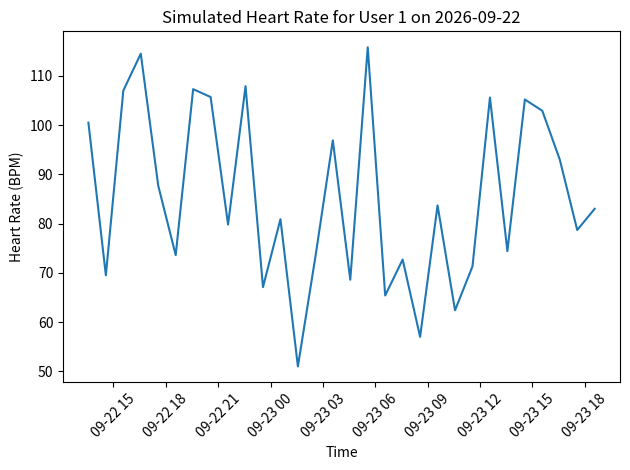

The matplotlib source for this figure:
import numpy as np
import pandas as pd
import random
import datetime
import matplotlib.pyplot as plt

# Function to create a randomized user profile (age, gender, health conditions, altitude, fitness level)
def create_user_profile():
    # Random age between 18 and 80, with higher chance of middle-aged
    age_weights = [0.15] * 10 + [0.25] * 13 + [0.25] * 20 + [0.15] * 10 + [0.05] * 10
    assert len(age_weights) == 63, f"Age weights should have 63 elements, but it has {len(age_weights)}"
    
    age = random.choices(range(18, 81), weights=age_weights, k=1)[0]
    gender = random.choice(['male', 'female'])  # Randomize gender
    health_condition = random.choices(
        ['healthy', 'stress', 'hypertension', 'asthma', 'sleep_apnea', 'diabetes', 'cardiovascular_disease', 'obesity', 'chronic_kidney_disease', 'arthritis'],
        weights=[0.60, 0.05, 0.05, 0.05, 0.05, 0.05, 0.05, 0.05, 0.02, 0.03],  
        k=1
    )[0]
    
    altitude = random.choices([0, 1, 2], weights=[0.85, 0.10, 0.05], k=1)[0]  
    fitness_level = random.choices(['low', 'moderate', 'high'], weights=[0.4, 0.5, 0.1], k=1)[0]  
    medications = random.choices([None, 'beta_blockers', 'ace_inhibitors', 'bronchodilators'], weights=[0.85, 0.05, 0.05, 0.05], k=1)[0]  
    
    return age, gender, health_condition, altitude, fitness_level, medications

# Simulate Body Temperature
def simulate_temperature(time_of_day, health_condition, age, altitude, activity_level, last_meal_time=None):
    base_temp = random.uniform(36.3, 36.7)
    if age > 60:
        base_temp -= random.uniform(0.1, 0.2)  
    
    if altitude == 1:  
        base_temp -= random.uniform(0.1, 0.2)  
    elif altitude == 2:  
        base_temp -= random.uniform(0.2, 0.4)  
    
    if time_of_day in range(6, 9):  
        temp = base_temp - random.uniform(0.1, 0.3)
    elif time_of_day in range(9, 18):  
        temp = base_temp + random.uniform(0.1, 0.2)
        if activity_level == "high":
            temp += random.uniform(0.3, 0.5)  
    else:  
        temp = base_temp - random.uniform(0.2, 0.3)
    
    if health_condition == "stress":
        temp += random.uniform(0.2, 0.4)
    elif health_condition == "fever":
        temp += random.uniform(0.5, 1.0)
    elif health_condition == "obesity":
        temp += random.uniform(0.1, 0.3)
    
    if last_meal_time and time_of_day in last_meal_time:
        temp += random.uniform(0.1, 0.3)  
    
    return round(temp, 1)

# Simulate heart rate
def simulate_heart_rate(time_of_day, activity_level, age, health_condition, fitness_level, medications):
    base_hr = random.uniform(75, 85)
    
    if age > 50:
        base_hr -= random.uniform(5, 10) 
    
    if fitness_level == "high":
        base_hr -= random.uniform(5, 10)
    elif fitness_level == "low":
        base_hr += random.uniform(5, 10)
    
    if time_of_day in range(6, 9):  
        hr = base_hr + random.uniform(3, 12)
    elif time_of_day in range(9, 12):  
        hr = base_hr + random.uniform(8, 25)
    elif time_of_day in range(12, 18):  
        hr = base_hr + random.uniform(25, 45)
    elif time_of_day in range(18, 22):  
        hr = base_hr + random.uniform(2, 12)
    else:  
        hr = base_hr - random.uniform(3, 8)
    
    if activity_level == "high":
        hr += random.uniform(25, 35)
    elif activity_level == "low":
        hr -= random.uniform(5, 10)
    
    if health_condition == "stress":
        hr += random.uniform(10, 18)  
    elif health_condition == "hypertension":
        hr += random.uniform(5, 15)  
    elif health_condition == "diabetes":
        hr += random.uniform(5, 10)  
    
    if medications == "beta_blockers":
        hr -= random.uniform(10, 20)  
    elif medications == "ace_inhibitors":
        hr -= random.uniform(5, 10)  
    elif medications == "bronchodilators":
        hr += random.uniform(5, 10)  
    
    return round(hr, 1)

# Simulate blood pressure
def simulate_blood_pressure(time_of_day, activity_level, health_condition, age, medications, last_meal_time=None):
    systolic = 120  
    diastolic = 80
    
    if age > 50:
        systolic += random.uniform(5, 10)
        diastolic += random.uniform(3, 5)
    
    if activity_level == "low":
        systolic += random.uniform(5, 10)
        diastolic += random.uniform(5, 10)
    
    if health_condition == "hypertension":
        systolic += random.uniform(15, 30)
        diastolic += random.uniform(10, 20)
    elif health_condition == "stress":
        systolic += random.uniform(5, 15)
        diastolic += random.uniform(3, 10)
    
    if medications == "beta_blockers":
        systolic -= random.uniform(10, 20)
        diastolic -= random.uniform(5, 10)
    elif medications == "ace_inhibitors":
        systolic -= random.uniform(5, 10)
        diastolic -= random.uniform(3, 7)
    
    if time_of_day in range(6, 9):  
        systolic += random.uniform(5, 10)
        diastolic += random.uniform(3, 5)
    elif time_of_day in range(12, 18):  
        systolic += random.uniform(20, 40)
        diastolic += random.uniform(10, 15)
    elif time_of_day in range(18, 22):  
        systolic -= random.uniform(5, 10)
        diastolic -= random.uniform(3, 5)

    if last_meal_time and time_of_day in last_meal_time:
        systolic += random.uniform(5, 10)
        diastolic += random.uniform(3, 5)
    
    return round(systolic, 1), round(diastolic, 1)

# Function to simulate blood oxygen saturation (SpO2) based on altitude and health conditions
def simulate_spo2(altitude, health_condition):
    if altitude == 0:  
        spo2 = random.uniform(95, 100)
    elif altitude == 1:  
        spo2 = random.uniform(90, 95)
    else:  
        spo2 = random.uniform(85, 90)
    
    if health_condition == "asthma":
        spo2 = random.uniform(85, 95)
    elif health_condition == "sleep_apnea":
        spo2 = random.uniform(80, 90)
    
    return round(spo2, 1)

# Function to simulate respiratory rate (RR) based on activity, health condition, and age
def simulate_rr(time_of_day, activity_level, health_condition, age):
    base_rr = random.uniform(15, 18)  
    
    if age > 60:
        base_rr += random.uniform(1, 3)  
    
    if time_of_day in range(6, 9):  
        rr = base_rr - random.uniform(1, 2)
    elif time_of_day in range(9, 12):  
        rr = base_rr + random.uniform(1, 3)
    elif time_of_day in range(12, 18):  
        rr = base_rr + random.uniform(5, 8)
    elif time_of_day in range(18, 22):  
        rr = base_rr + random.uniform(2, 3)
    else:  
        rr = base_rr - random.uniform(1, 3)
    
    if activity_level == "high":
        rr += random.uniform(3, 5)
    elif activity_level == "low":
        rr -= random.uniform(1, 2)
    
    if health_condition == "stress":
        rr += random.uniform(2, 5)  
    
    return round(rr, 1)

# Function to generate data based on user_id and time
def generate_data(user_id=1, time=None):
    # If time is not passed, use the current time by default
    if time is None:
        time = datetime.datetime.now()

    # Get user profile
    age, gender, health_condition, altitude, fitness_level, medications = create_user_profile()
    
    # Random activity level for the user at this hour
    activity_level = random.choice(["low", "moderate", "high"])

    # Simulate health data
    hr = simulate_heart_rate(time, activity_level, age, health_condition, fitness_level, medications)
    temp = simulate_temperature(time, health_condition, age, altitude, activity_level)
    systolic, diastolic = simulate_blood_pressure(time, activity_level, health_condition, age, medications)
    spo2 = simulate_spo2(altitude, health_condition)
    rr = simulate_rr(time, activity_level, health_condition, age)

    # Return data as a list for the current user at the given time
    return [user_id, time, hr, temp, systolic, diastolic, spo2, rr, activity_level, age, gender, health_condition, fitness_level]

# Function to display data (generate data for multiple users)
def user_data(num_users):
    data = []
    current_time = datetime.datetime.now()
    for user_id in range(1, num_users + 1):
        user_data = generate_data(user_id, current_time)
        data.append(user_data)

    # Display the data in a table format
    df = pd.DataFrame(data, columns=["User_ID", "Timestamp", "Heart_Rate", "Body_Temperature", "Systolic_BP", "Diastolic_BP", "SpO2", "Respiratory_Rate", "Activity_Level", "Age", "Gender", "Health_Condition", "Fitness_Level"])
    return df

# Function to generate data across a given number of hours (does not loop back after 24 hours)
def hours_data(num_hours=24):
    data = []
    user_id = 1
    current_time = datetime.datetime.now()
    
    # Start from the current hour and generate the data for the given number of hours
    for hour in range(num_hours): 
        time = current_time + datetime.timedelta(hours=hour)  # Increase hour sequentially
        user_data = generate_data(user_id, time)
        data.append(user_data)

    df = pd.DataFrame(data, columns=["User_ID", "Timestamp", "Heart_Rate", "Body_Temperature", "Systolic_BP", "Diastolic_BP", "SpO2", "Respiratory_Rate", "Activity_Level", "Age", "Gender", "Health_Condition", "Fitness_Level"])

    return df

# Plot HR data for given number of users at current time
print(user_data(10))

# Plot HR data for one user for given number of hours
hours = hours_data(30)
plt.plot(hours["Timestamp"], hours["Heart_Rate"])
plt.xlabel("Time")
plt.ylabel("Heart Rate (BPM)")
plt.title(f"Simulated Heart Rate for User 1 on {datetime.datetime.now().strftime('%Y-%m-%d')}")
plt.xticks(rotation=45)
plt.tight_layout()
plt.show()
